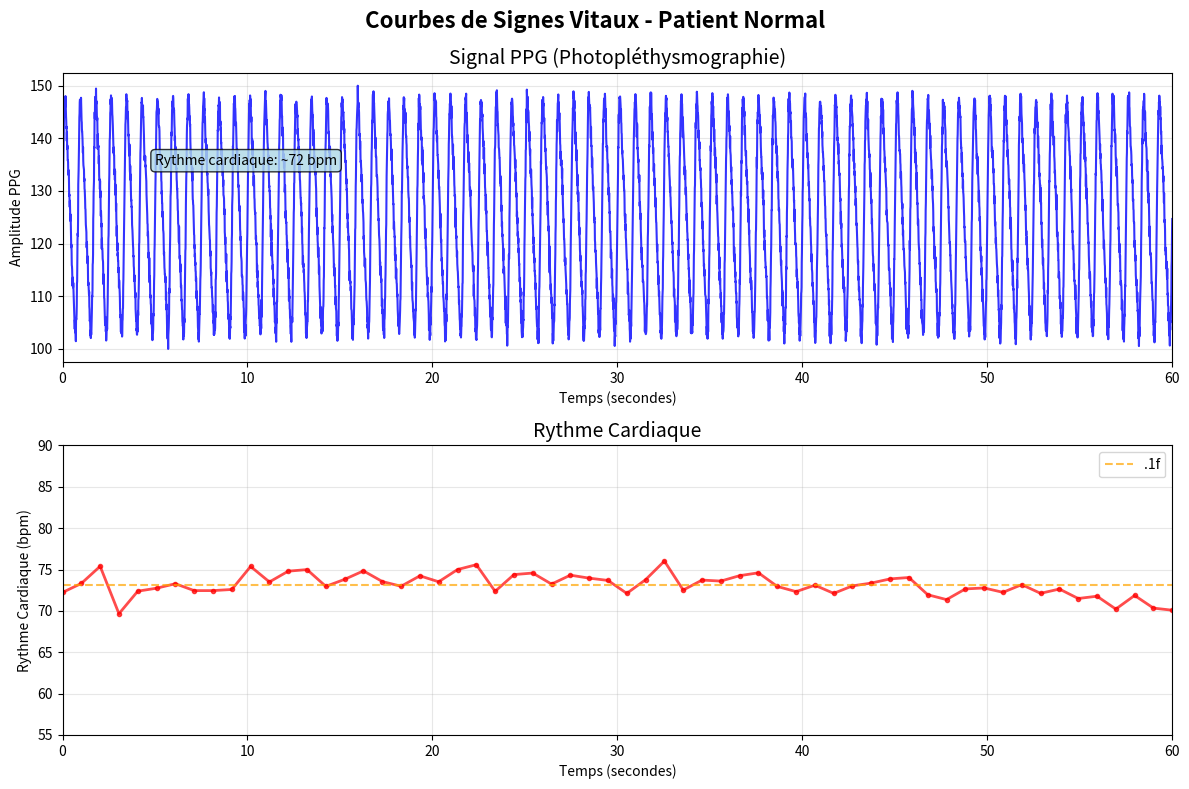

Write Python code to recreate this figure.
#!/usr/bin/env python3
"""
Script de visualisation des courbes de signes vitaux d'un patient normal
Visualise les données PPG (Photopléthysmographie) et rythme cardiaque
"""

import matplotlib.pyplot as plt
import numpy as np
import json
from datetime import datetime, timedelta

def generate_normal_ppg_data(duration_seconds=60, sampling_rate=100):
    """
    Génère des données PPG normales pour un patient
    """
    # Nombre total d'échantillons
    n_samples = duration_seconds * sampling_rate

    # Temps en secondes
    time = np.linspace(0, duration_seconds, n_samples)

    # Fréquence cardiaque normale (60-80 bpm)
    heart_rate = 72  # bpm
    heart_rate_freq = heart_rate / 60  # Hz

    # Générer un signal PPG réaliste
    # Signal principal avec la fréquence cardiaque
    ppg_signal = np.sin(2 * np.pi * heart_rate_freq * time)

    # Ajouter des harmoniques pour plus de réalisme
    ppg_signal += 0.3 * np.sin(2 * np.pi * 2 * heart_rate_freq * time)  # 2ème harmonique
    ppg_signal += 0.1 * np.sin(2 * np.pi * 3 * heart_rate_freq * time)  # 3ème harmonique

    # Ajouter du bruit réaliste
    noise = np.random.normal(0, 0.05, n_samples)
    ppg_signal += noise

    # Normaliser entre 0 et 1
    ppg_signal = (ppg_signal - np.min(ppg_signal)) / (np.max(ppg_signal) - np.min(ppg_signal))

    # Échelonner vers une plage réaliste (ex: 100-150 unités arbitraires)
    ppg_signal = 100 + ppg_signal * 50

    return time, ppg_signal

def generate_normal_heart_rate(duration_seconds=60, sampling_rate=1):
    """
    Génère des données de rythme cardiaque normales
    """
    n_samples = duration_seconds * sampling_rate
    time = np.linspace(0, duration_seconds, n_samples)

    # Rythme cardiaque de base
    base_hr = 72

    # Ajouter de légères variations naturelles
    variation = np.sin(2 * np.pi * 0.01 * time) * 2  # Variation lente
    noise = np.random.normal(0, 1, n_samples)

    heart_rate = base_hr + variation + noise

    # S'assurer que c'est dans une plage normale
    heart_rate = np.clip(heart_rate, 60, 85)

    return time, heart_rate

def plot_patient_curves():
    """
    Crée et affiche les courbes d'un patient normal
    """
    # Générer les données
    ppg_time, ppg_data = generate_normal_ppg_data(duration_seconds=60)
    hr_time, hr_data = generate_normal_heart_rate(duration_seconds=60)

    # Créer la figure avec deux sous-graphiques
    fig, (ax1, ax2) = plt.subplots(2, 1, figsize=(12, 8))
    fig.suptitle('Courbes de Signes Vitaux - Patient Normal', fontsize=16, fontweight='bold')

    # Premier graphique : PPG
    ax1.plot(ppg_time, ppg_data, 'b-', linewidth=1.5, alpha=0.8)
    ax1.set_title('Signal PPG (Photopléthysmographie)', fontsize=14)
    ax1.set_xlabel('Temps (secondes)')
    ax1.set_ylabel('Amplitude PPG')
    ax1.grid(True, alpha=0.3)
    ax1.set_xlim(0, 60)

    # Ajouter des annotations pour le rythme cardiaque
    ax1.text(5, np.max(ppg_data) * 0.9, f'Rythme cardiaque: ~72 bpm',
             bbox=dict(boxstyle="round,pad=0.3", facecolor="lightblue", alpha=0.8))

    # Deuxième graphique : Rythme cardiaque
    ax2.plot(hr_time, hr_data, 'r-', linewidth=2, marker='o', markersize=3, alpha=0.7)
    ax2.set_title('Rythme Cardiaque', fontsize=14)
    ax2.set_xlabel('Temps (secondes)')
    ax2.set_ylabel('Rythme Cardiaque (bpm)')
    ax2.grid(True, alpha=0.3)
    ax2.set_xlim(0, 60)
    ax2.set_ylim(55, 90)

    # Ajouter une ligne pour la moyenne
    mean_hr = np.mean(hr_data)
    ax2.axhline(y=mean_hr, color='orange', linestyle='--', alpha=0.7,
                label='.1f')
    ax2.legend()

    # Ajuster l'espacement
    plt.tight_layout()

    # Sauvegarder le graphique
    plt.savefig('patient_normal_curves.png', dpi=300, bbox_inches='tight')
    print("Graphique sauvegardé dans 'patient_normal_curves.png'")

    # Ne pas afficher en mode headless
    # plt.show()

def save_sample_data():
    """
    Sauvegarde un échantillon de données au format JSON
    """
    # Générer 10 secondes de données
    ppg_time, ppg_data = generate_normal_ppg_data(duration_seconds=10)
    hr_time, hr_data = generate_normal_heart_rate(duration_seconds=10)

    # Créer un objet de données similaire au format MQTT
    sample_data = {
        "patientId": "patient-normal-demo",
        "deviceId": "simulator",
        "timestamp": int(datetime.now().timestamp() * 1000),
        "ppgData": ppg_data.tolist()[:100],  # 100 premiers échantillons
        "heartRate": hr_data.tolist(),
        "accelerometerData": [
            {"x": 0.12, "y": 9.81, "z": 0.05} for _ in range(10)
        ]
    }

    # Sauvegarder en JSON
    with open('sample_patient_data.json', 'w') as f:
        json.dump(sample_data, f, indent=2)

    print("Échantillon de données sauvegardé dans 'sample_patient_data.json'")
    print(f"Données PPG: {len(sample_data['ppgData'])} échantillons")
    print(f"Données Heart Rate: {len(sample_data['heartRate'])} échantillons")

if __name__ == "__main__":
    print("Génération des courbes d'un patient normal...")

    # Sauvegarder un échantillon de données
    save_sample_data()

    # Créer et afficher les graphiques
    plot_patient_curves()

    print("\nVisualisation terminée!")
    print("- Graphique sauvegardé: patient_normal_curves.png")
    print("- Données d'exemple: sample_patient_data.json")
